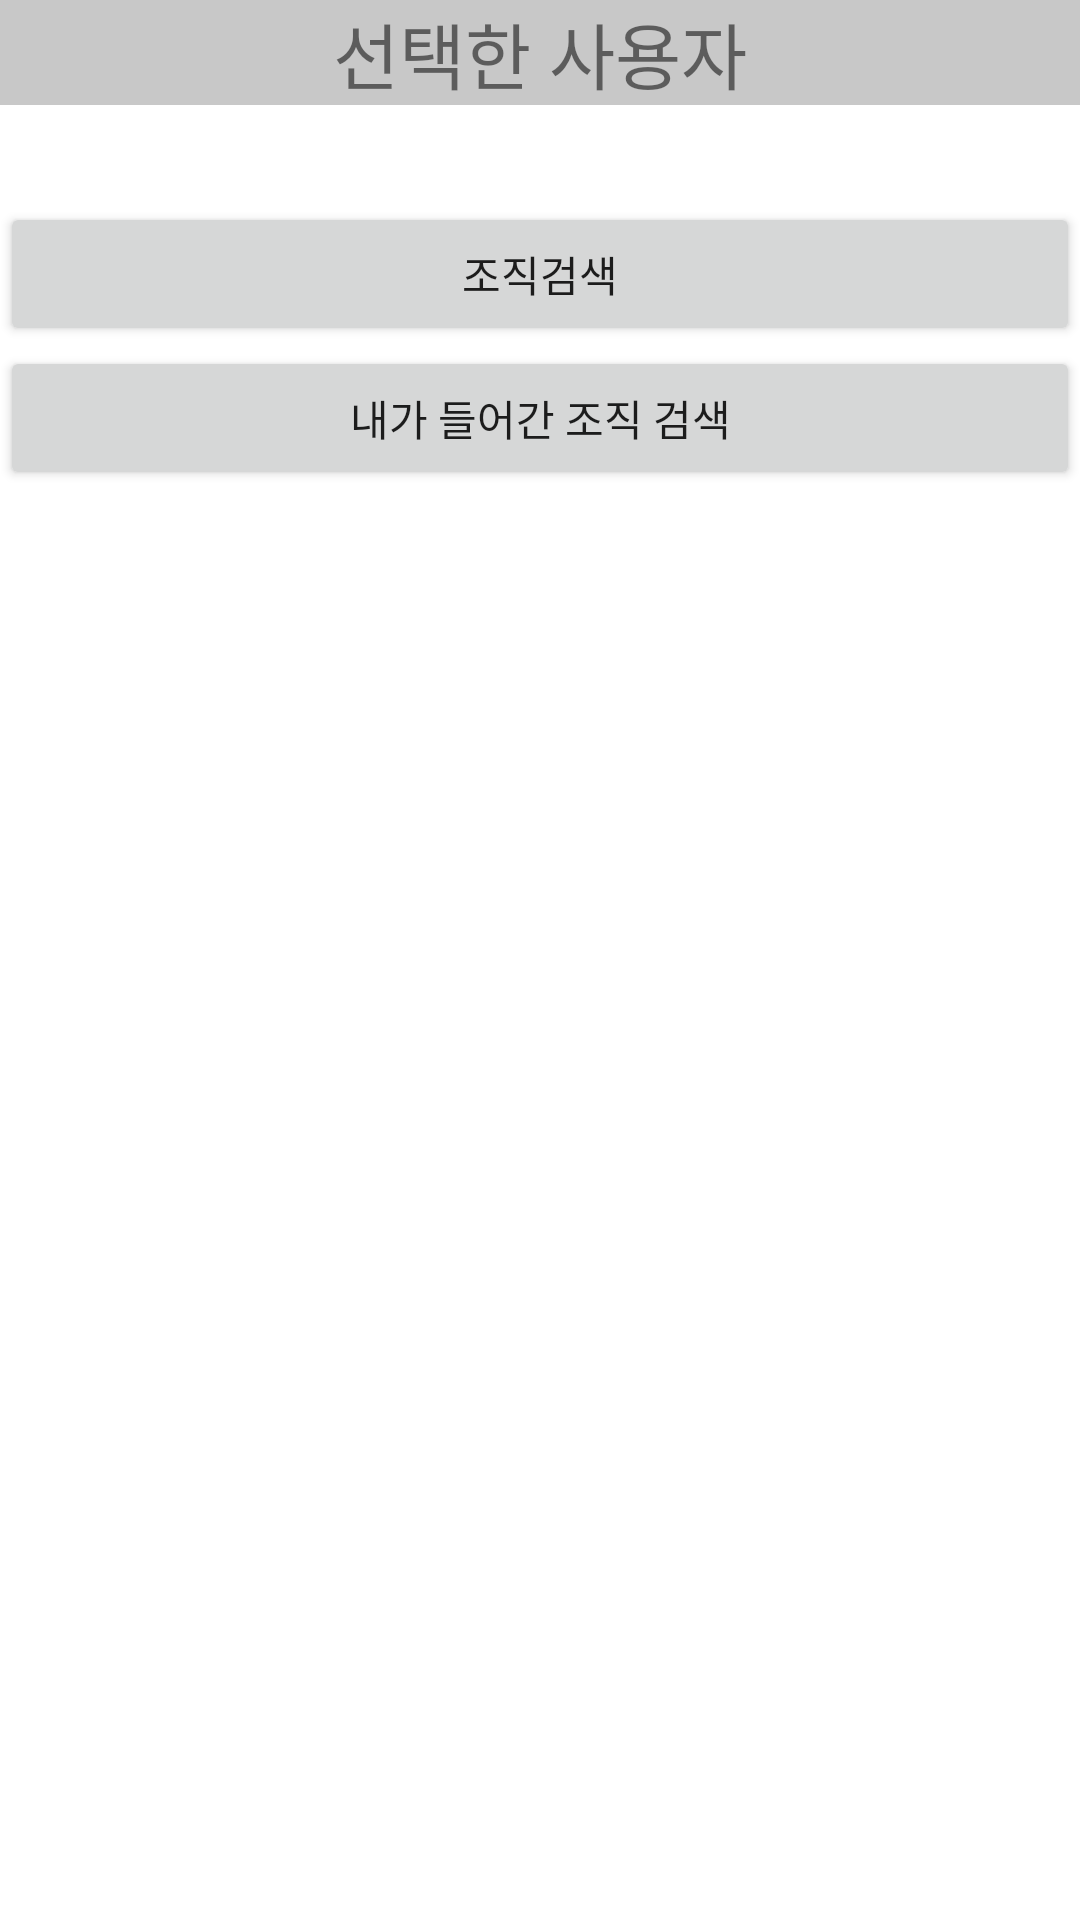

Reconstruct the res/layout file that produces this screen, plus the resources it refers to.
<!-- AndroidManifest.xml: application theme Theme.TaskFirebase -->
<!-- res/layout/activity_user.xml -->
<?xml version="1.0" encoding="utf-8"?>
<layout xmlns:android="http://schemas.android.com/apk/res/android"
    xmlns:app="http://schemas.android.com/apk/res-auto"
    xmlns:tools="http://schemas.android.com/tools">
    <data>
        <variable
            name="vw"
            type="com.example.taskfirebase.UserActivity" />
         <variable
           name="vm"
           type="com.example.taskfirebase.UserViewModel" />
    </data>

       <LinearLayout
        android:layout_width="match_parent"
        android:layout_height="match_parent">

        <LinearLayout
            android:layout_width="match_parent"
            android:layout_height="wrap_content"
            android:orientation="vertical">

            <TextView
                android:layout_width="match_parent"
                android:layout_height="wrap_content"
                android:textSize="24dp"
                android:gravity="center"
                android:background="@color/cardview_shadow_start_color"
                android:text="선택한 사용자"/>

            <TextView
                android:layout_width="match_parent"
                android:layout_height="wrap_content"
                android:textSize="24dp"
                android:gravity="center"
                android:text="@{vm.ObUserName}"
                android:id="@+id/tv_user_name"/>

            <Button
                android:layout_width="match_parent"
                android:layout_height="wrap_content"
                android:onClick="@{()->vw.OrgSearchClick()}"
                android:text="조직검색"/>

            <androidx.recyclerview.widget.RecyclerView
                android:layout_width="match_parent"
                android:layout_height="wrap_content"
                android:id="@+id/rv_org"/>


            <Button
                android:layout_width="match_parent"
                android:layout_height="wrap_content"
                android:onClick="@{()->vw.MyOrgSearchClick()}"
                android:text="내가 들어간 조직 검색"/>

            <androidx.recyclerview.widget.RecyclerView
                android:layout_width="match_parent"
                android:layout_height="wrap_content"
                android:id="@+id/rv_my_org"/>



        </LinearLayout>

    </LinearLayout>
</layout>
<!-- resources referenced by this layout -->
<resources>
  <style name="Theme.TaskFirebase" parent="Theme.MaterialComponents.DayNight.DarkActionBar">
          
          <item name="colorPrimary">@color/purple_500</item>
          <item name="colorPrimaryVariant">@color/purple_700</item>
          <item name="colorOnPrimary">@color/white</item>
          
          <item name="colorSecondary">@color/teal_200</item>
          <item name="colorSecondaryVariant">@color/teal_700</item>
          <item name="colorOnSecondary">@color/black</item>
          
          <item name="android:statusBarColor" tools:targetApi="l">?attr/colorPrimaryVariant</item>
          
      </style>
  <!-- not gathered from this repository: default colours our renderer supplied (Android Studio template values) -->
  <color name="purple_500">#FF6200EE</color>
  <color name="purple_700">#FF3700B3</color>
  <color name="teal_200">#FF03DAC5</color>
  <color name="teal_700">#FF018786</color>
  <color name="black">#FF000000</color>
  <color name="white">#FFFFFFFF</color>
</resources>
